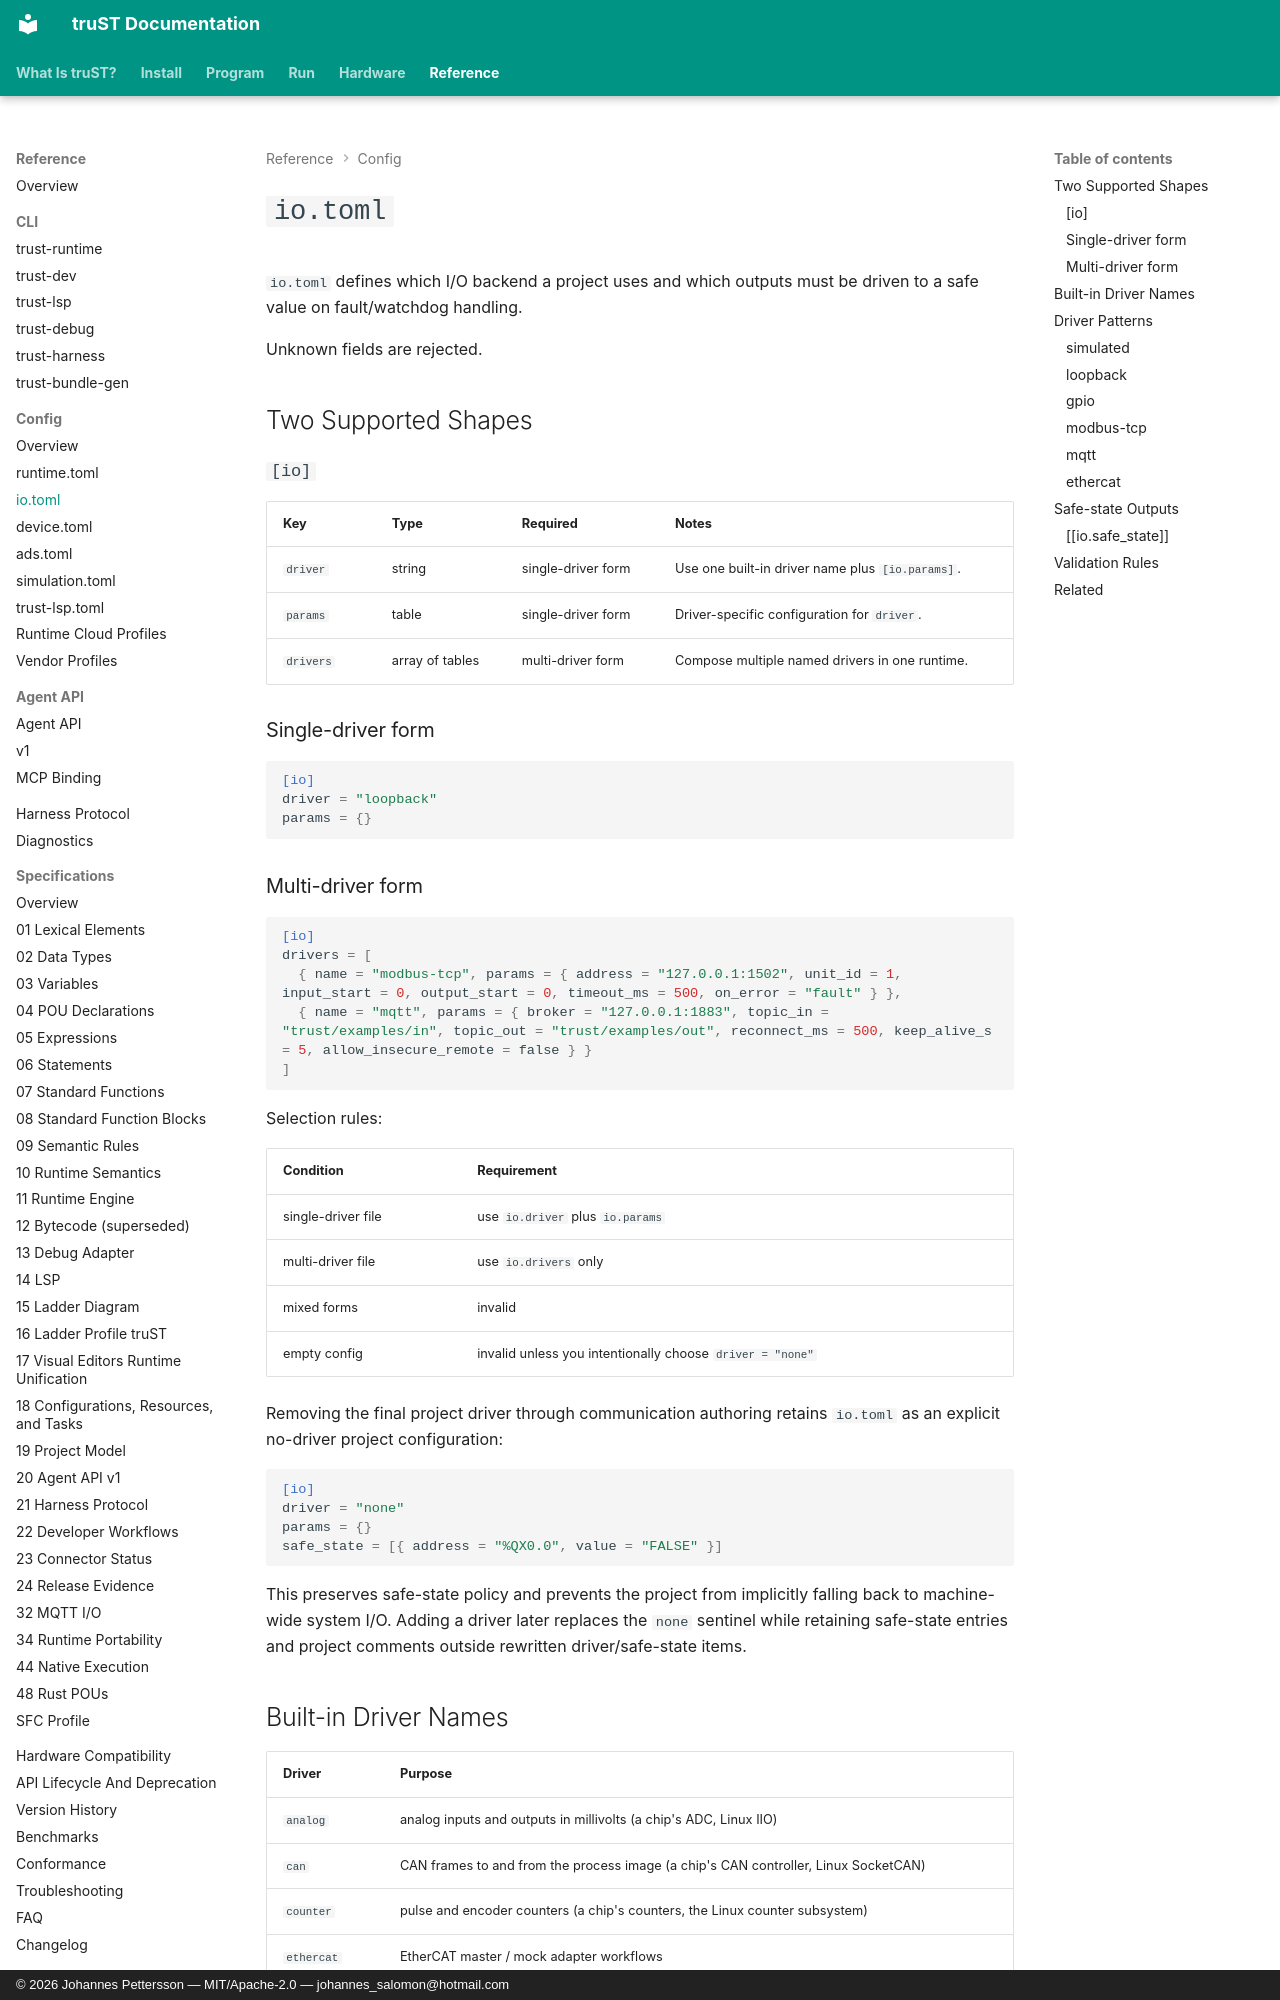

repository: johannesPettersson80/trust-platform · page: reference/config/io-toml/index.html · generator: mkdocs · copyright: © 2026 Johannes Pettersson — MIT/Apache-2.0 — johannes_salomon@hotmail.com

# `io.toml`

`io.toml` defines which I/O backend a project uses and which outputs must be
driven to a safe value on fault/watchdog handling.

Unknown fields are rejected.

## Two Supported Shapes

### `[io]`

| Key | Type | Required | Notes |
| --- | --- | --- | --- |
| `driver` | string | single-driver form | Use one built-in driver name plus `[io.params]`. |
| `params` | table | single-driver form | Driver-specific configuration for `driver`. |
| `drivers` | array of tables | multi-driver form | Compose multiple named drivers in one runtime. |

### Single-driver form

```toml
[io]
driver = "loopback"
params = {}
```

### Multi-driver form

```toml
[io]
drivers = [
  { name = "modbus-tcp", params = { address = "127.0.0.1:1502", unit_id = 1, input_start = 0, output_start = 0, timeout_ms = 500, on_error = "fault" } },
  { name = "mqtt", params = { broker = "127.0.0.1:1883", topic_in = "trust/examples/in", topic_out = "trust/examples/out", reconnect_ms = 500, keep_alive_s = 5, allow_insecure_remote = false } }
]
```

Selection rules:

| Condition | Requirement |
| --- | --- |
| single-driver file | use `io.driver` plus `io.params` |
| multi-driver file | use `io.drivers` only |
| mixed forms | invalid |
| empty config | invalid unless you intentionally choose `driver = "none"` |

Removing the final project driver through communication authoring retains
`io.toml` as an explicit no-driver project configuration:

```toml
[io]
driver = "none"
params = {}
safe_state = [{ address = "%QX0.0", value = "FALSE" }]
```

This preserves safe-state policy and prevents the project from implicitly
falling back to machine-wide system I/O. Adding a driver later replaces the
`none` sentinel while retaining safe-state entries and project comments outside
rewritten driver/safe-state items.
